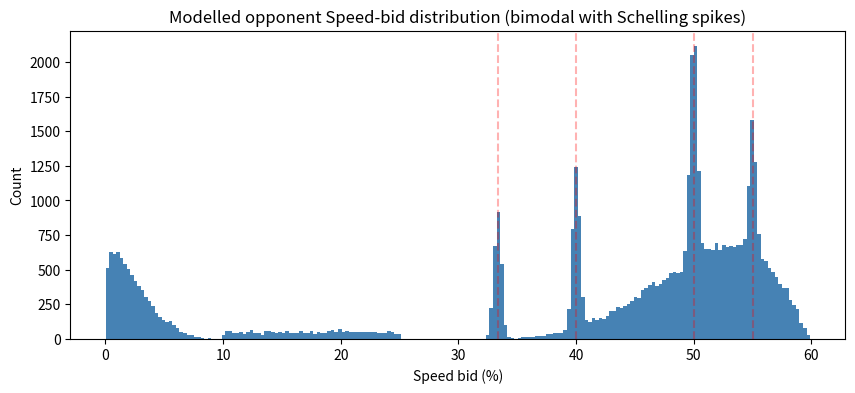
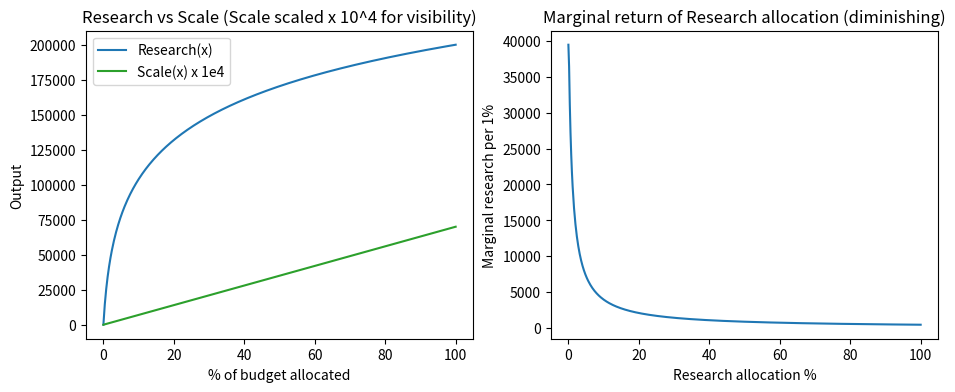

Reproduce these figures in Python, in order.
"""
Round 2 Manual Challenge: "Invest & Expand"
============================================

Budget: 50_000 XIRECs.
Allocate percentages (0-100) across three pillars (sum <= 100):
  - Research(x) = 200_000 * log(1+x) / log(1+100)       # logarithmic 0 -> 200_000
  - Scale(x)    = 7 * x / 100                            # linear      0 -> 7
  - Speed       = rank-based multiplier across players   # 0.9 (top) ... 0.1 (bottom)

PnL = Research(R) * Scale(Sc) * SpeedMult(Sp) - Budget_Used
Budget_Used = (R + Sc + Sp) / 100 * 50_000

Speed is the adversarial piece. We model opponent Speed bids as the user's
"ugly bimodal" distribution: oblivious peak (0-10), dead zone (10-25),
war-zone bulge (30-60, left-skewed), Schelling spikes at 33.3 / 40 / 50 / 55.

Run:  python invest_and_expand.py
"""

from __future__ import annotations

import numpy as np
import matplotlib
matplotlib.use("Agg")  # non-blocking backend
import matplotlib.pyplot as plt
from dataclasses import dataclass

BUDGET = 50_000


# --------------------------------------------------------------------------- #
# Pillar functions
# --------------------------------------------------------------------------- #
def research(x: np.ndarray | float) -> np.ndarray | float:
    return 200_000.0 * np.log(1.0 + x) / np.log(1.0 + 100.0)


def scale(x: np.ndarray | float) -> np.ndarray | float:
    return 7.0 * x / 100.0


def speed_mult_from_rank(rank: np.ndarray, n: int) -> np.ndarray:
    """Rank 1 -> 0.9, rank n -> 0.1, linear between."""
    if n <= 1:
        return np.full_like(rank, 0.9, dtype=float)
    return 0.9 - (rank - 1) * (0.8 / (n - 1))


# --------------------------------------------------------------------------- #
# Opponent bid distribution (vectorized)
# --------------------------------------------------------------------------- #
def sample_opponent_speed_bids(n: int, rng: np.random.Generator) -> np.ndarray:
    """
    Vectorized mixture:
      - 15%  oblivious  : Beta(1.2, 4) * 10            in [0, 10]
      -  5%  dead zone  : Uniform(10, 25)
      - 55%  war bulge  : 30 + Beta(5, 2.2) * 30       in [30, 60], left-skewed
      - 25%  Schelling  : pick from {33.33, 40, 50, 55} with jitter
    """
    w = np.array([0.15, 0.05, 0.55, 0.25])
    comp = rng.choice(4, size=n, p=w)

    out = np.empty(n)

    m0 = comp == 0
    m1 = comp == 1
    m2 = comp == 2
    m3 = comp == 3

    out[m0] = rng.beta(1.2, 4.0, size=m0.sum()) * 10.0
    out[m1] = rng.uniform(10.0, 25.0, size=m1.sum())
    out[m2] = 30.0 + rng.beta(5.0, 2.2, size=m2.sum()) * 30.0

    spike_vals = np.array([33.333, 40.0, 50.0, 55.0])
    spike_probs = np.array([0.20, 0.25, 0.35, 0.20])
    spikes = rng.choice(spike_vals, size=m3.sum(), p=spike_probs)
    out[m3] = spikes + rng.normal(0.0, 0.3, size=m3.sum())

    return np.clip(out, 0.0, 100.0)


# --------------------------------------------------------------------------- #
# Speed multiplier: vectorized over many allocations, given a sorted opponent panel
# --------------------------------------------------------------------------- #
def speed_mult_many(my_bids: np.ndarray, sorted_opp_desc: np.ndarray) -> np.ndarray:
    """
    Given a sorted-descending opponent-bid array, compute the speed multiplier
    for every bid in `my_bids`. Ties share the same (best) rank.
    """
    n_opp = len(sorted_opp_desc)
    n_total = n_opp + 1
    # ascending copy for searchsorted
    sorted_asc = sorted_opp_desc[::-1]
    # number of opponents strictly greater than my_bid -> my rank = that + 1
    # searchsorted with side='right' on ascending array: index of first element > value
    # number of opponents > value = n_opp - idx
    idx_right = np.searchsorted(sorted_asc, my_bids, side="right")
    n_greater = n_opp - idx_right
    # Ties tied-with-me don't change my rank (shared), only strictly-greater do.
    my_rank = n_greater + 1
    return speed_mult_from_rank(my_rank, n_total)


# --------------------------------------------------------------------------- #
# Allocation + PnL
# --------------------------------------------------------------------------- #
@dataclass
class Allocation:
    research_pct: float
    scale_pct: float
    speed_pct: float

    @property
    def total(self) -> float:
        return self.research_pct + self.scale_pct + self.speed_pct

    def budget_used(self) -> float:
        return self.total / 100.0 * BUDGET

    def gross_prefix(self) -> float:
        return research(self.research_pct) * scale(self.scale_pct)


def simulate_pnl_for(
    allocs: list[Allocation],
    n_opponents: int = 400,
    n_sims: int = 2000,
    seed: int = 42,
) -> np.ndarray:
    """
    Returns a (len(allocs), n_sims) PnL array. Shares opponent panels across
    allocations so comparisons are apples-to-apples.
    """
    rng = np.random.default_rng(seed)
    speed_bids = np.array([a.speed_pct for a in allocs])
    prefix = np.array([a.gross_prefix() for a in allocs])
    used = np.array([a.budget_used() for a in allocs])

    pnl = np.empty((len(allocs), n_sims))
    for k in range(n_sims):
        opp = sample_opponent_speed_bids(n_opponents, rng)
        opp.sort()
        opp = opp[::-1]  # descending
        sm = speed_mult_many(speed_bids, opp)
        pnl[:, k] = prefix * sm - used
    return pnl


# --------------------------------------------------------------------------- #
# Grid search (fast, vectorized over allocations per opponent panel)
# --------------------------------------------------------------------------- #
def grid_search(
    step: float = 2.0,
    n_opponents: int = 400,
    n_sims: int = 300,
    seed: int = 123,
):
    """
    Sweep (R, Sc, Sp) on `step`% grid with R + Sc + Sp <= 100.
    Returns DataFrame-like list sorted by mean PnL descending.
    """
    rs_grid = np.arange(0, 100 + 1e-9, step)
    allocs: list[Allocation] = []
    for r in rs_grid:
        for sc in np.arange(0, 100 - r + 1e-9, step):
            for sp in np.arange(0, 100 - r - sc + 1e-9, step):
                allocs.append(Allocation(float(r), float(sc), float(sp)))

    pnl = simulate_pnl_for(allocs, n_opponents=n_opponents,
                           n_sims=n_sims, seed=seed)
    mean_pnl = pnl.mean(axis=1)
    med_pnl = np.median(pnl, axis=1)
    p10 = np.percentile(pnl, 10, axis=1)
    p90 = np.percentile(pnl, 90, axis=1)

    order = np.argsort(-mean_pnl)
    results = [
        (mean_pnl[i], med_pnl[i], p10[i], p90[i], allocs[i])
        for i in order
    ]
    return results


# --------------------------------------------------------------------------- #
# Comparison table
# --------------------------------------------------------------------------- #
def compare(
    allocations: list[Allocation],
    n_opponents: int = 400,
    n_sims: int = 4000,
    seed: int = 7,
) -> None:
    pnl = simulate_pnl_for(allocations, n_opponents=n_opponents,
                           n_sims=n_sims, seed=seed)

    print(f"{'R%':>6} {'Sc%':>6} {'Sp%':>6} "
          f"{'Used':>8} {'Res':>9} {'Scl':>7} "
          f"{'E[Sp]':>7} {'MeanPnL':>11} {'MedPnL':>11} "
          f"{'P10':>11} {'P90':>11}")
    print("-" * 108)

    for i, alloc in enumerate(allocations):
        # E[Sp] backed out from E[PnL] = prefix*E[Sp] - used  =>  E[Sp] = (E[PnL]+used)/prefix
        pref = alloc.gross_prefix()
        used = alloc.budget_used()
        mean_pnl = pnl[i].mean()
        e_sp = (mean_pnl + used) / pref if pref > 0 else float("nan")
        print(
            f"{alloc.research_pct:>6.1f} "
            f"{alloc.scale_pct:>6.1f} "
            f"{alloc.speed_pct:>6.1f} "
            f"{used:>8.0f} "
            f"{research(alloc.research_pct):>9.0f} "
            f"{scale(alloc.scale_pct):>7.3f} "
            f"{e_sp:>7.3f} "
            f"{mean_pnl:>11.0f} "
            f"{np.median(pnl[i]):>11.0f} "
            f"{np.percentile(pnl[i], 10):>11.0f} "
            f"{np.percentile(pnl[i], 90):>11.0f}"
        )


# --------------------------------------------------------------------------- #
# If Speed rank were known, what's the best R/Sc split?
# --------------------------------------------------------------------------- #
def best_split_for_known_speed(speed_pct: float, speed_mult: float,
                               step: float = 0.25):
    remaining = 100 - speed_pct
    rs = np.arange(0, remaining + 1e-9, step)
    best_pnl = -np.inf
    best_alloc: Allocation | None = None
    for r in rs:
        scs = np.arange(0, remaining - r + 1e-9, step)
        prefix = research(r) * scale(scs)
        used = (r + scs + speed_pct) / 100.0 * BUDGET
        pnl = prefix * speed_mult - used
        k = int(np.argmax(pnl))
        if pnl[k] > best_pnl:
            best_pnl = float(pnl[k])
            best_alloc = Allocation(float(r), float(scs[k]), speed_pct)
    return best_pnl, best_alloc


# --------------------------------------------------------------------------- #
# Plots
# --------------------------------------------------------------------------- #
def plot_opponent_distribution(n: int = 50_000, out_path: str | None = None):
    rng = np.random.default_rng(0)
    bids = sample_opponent_speed_bids(n, rng)
    fig, ax = plt.subplots(figsize=(10, 4))
    ax.hist(bids, bins=200, color="steelblue", edgecolor="none")
    for x in [33.333, 40, 50, 55]:
        ax.axvline(x, color="red", alpha=0.3, linestyle="--")
    ax.set_xlabel("Speed bid (%)")
    ax.set_ylabel("Count")
    ax.set_title("Modelled opponent Speed-bid distribution "
                 "(bimodal with Schelling spikes)")
    if out_path:
        fig.savefig(out_path, dpi=120, bbox_inches="tight")
        print(f"Saved {out_path}")
    plt.close(fig)


def plot_pillar_curves(out_path: str | None = None):
    xs = np.linspace(0, 100, 500)
    fig, ax = plt.subplots(1, 2, figsize=(11, 4))
    ax[0].plot(xs, research(xs), label="Research(x)", color="C0")
    ax[0].plot(xs, scale(xs) * 1e4, label="Scale(x) x 1e4", color="C2")
    ax[0].set_xlabel("% of budget allocated")
    ax[0].set_ylabel("Output")
    ax[0].legend()
    ax[0].set_title("Research vs Scale (Scale scaled x 10^4 for visibility)")

    # Marginal Research/XIREC: dR/dx vs x  (per 1% = 500 XIRECs)
    dR_dx = np.gradient(research(xs), xs)
    ax[1].plot(xs, dR_dx)
    ax[1].set_xlabel("Research allocation %")
    ax[1].set_ylabel("Marginal research per 1%")
    ax[1].set_title("Marginal return of Research allocation (diminishing)")
    if out_path:
        fig.savefig(out_path, dpi=120, bbox_inches="tight")
        print(f"Saved {out_path}")
    plt.close(fig)


# --------------------------------------------------------------------------- #
# Main
# --------------------------------------------------------------------------- #
if __name__ == "__main__":
    plot_opponent_distribution(out_path="opponent_speed_distribution.png")
    plot_pillar_curves(out_path="pillar_curves.png")

    # 1) Hand-picked comparison
    baseline = [
        Allocation(33.33, 33.33, 33.33),
        Allocation(40, 30, 30),
        Allocation(30, 30, 40),
        Allocation(30, 20, 50),
        Allocation(25, 20, 55),
        Allocation(20, 20, 60),
        Allocation(15, 15, 70),
        Allocation(10, 10, 80),
        Allocation(35, 25, 40),
        Allocation(40, 25, 35),
        Allocation(45, 20, 35),
        Allocation(50, 20, 30),
        Allocation(60, 20, 20),
        Allocation(70, 15, 15),
        Allocation(35, 20, 45),
        Allocation(30, 15, 55),
        Allocation(40, 15, 45),
        Allocation(45, 15, 40),
        Allocation(60, 40, 0),
        Allocation(50, 50, 0),
    ]
    print("\n=== Comparison of hand-picked allocations "
          "(n_sims=4000, n_opponents=400) ===")
    compare(baseline, n_sims=4000, n_opponents=400, seed=7)

    # 2) Grid search (coarse)
    print("\n=== Grid-search top 25 (step=2%, n_sims=400) ===")
    results = grid_search(step=2.0, n_opponents=400, n_sims=400, seed=123)
    print(f"{'R%':>6} {'Sc%':>6} {'Sp%':>6} {'tot':>6} "
          f"{'mean':>11} {'median':>11} {'P10':>11} {'P90':>11}")
    for mean_p, med_p, p10_p, p90_p, alloc in results[:25]:
        print(f"{alloc.research_pct:>6.1f} {alloc.scale_pct:>6.1f} "
              f"{alloc.speed_pct:>6.1f} {alloc.total:>6.1f} "
              f"{mean_p:>11.0f} {med_p:>11.0f} "
              f"{p10_p:>11.0f} {p90_p:>11.0f}")

    # 3) Known-speed oracle: upper bound given you somehow knew your speed mult
    print("\n=== Oracle: best R/Sc split given known Speed rank ===")
    print(f"{'Sp%':>5} {'mult':>6} {'best R':>8} {'best Sc':>8} "
          f"{'total':>6} {'best PnL':>12}")
    for sp_pct, sm in [
        (0, 0.10), (5, 0.20), (10, 0.30), (20, 0.40), (30, 0.50),
        (35, 0.55), (40, 0.60), (45, 0.70), (50, 0.80),
        (55, 0.85), (60, 0.88), (70, 0.90),
    ]:
        pnl_val, alloc = best_split_for_known_speed(sp_pct, sm)
        print(f"{sp_pct:>5} {sm:>6.2f} "
              f"{alloc.research_pct:>8.2f} {alloc.scale_pct:>8.2f} "
              f"{alloc.total:>6.1f} {pnl_val:>12.0f}")

    # 4) Finer grid near the winner
    print("\n=== Finer grid (step=1%) around top region ===")
    fine = grid_search(step=1.0, n_opponents=400, n_sims=300, seed=321)
    for mean_p, med_p, p10_p, p90_p, alloc in fine[:15]:
        print(f"R={alloc.research_pct:>5.1f}  "
              f"Sc={alloc.scale_pct:>5.1f}  "
              f"Sp={alloc.speed_pct:>5.1f}  "
              f"tot={alloc.total:>5.1f}  "
              f"mean={mean_p:>10.0f}  "
              f"median={med_p:>10.0f}  "
              f"P10={p10_p:>10.0f}  P90={p90_p:>10.0f}")
